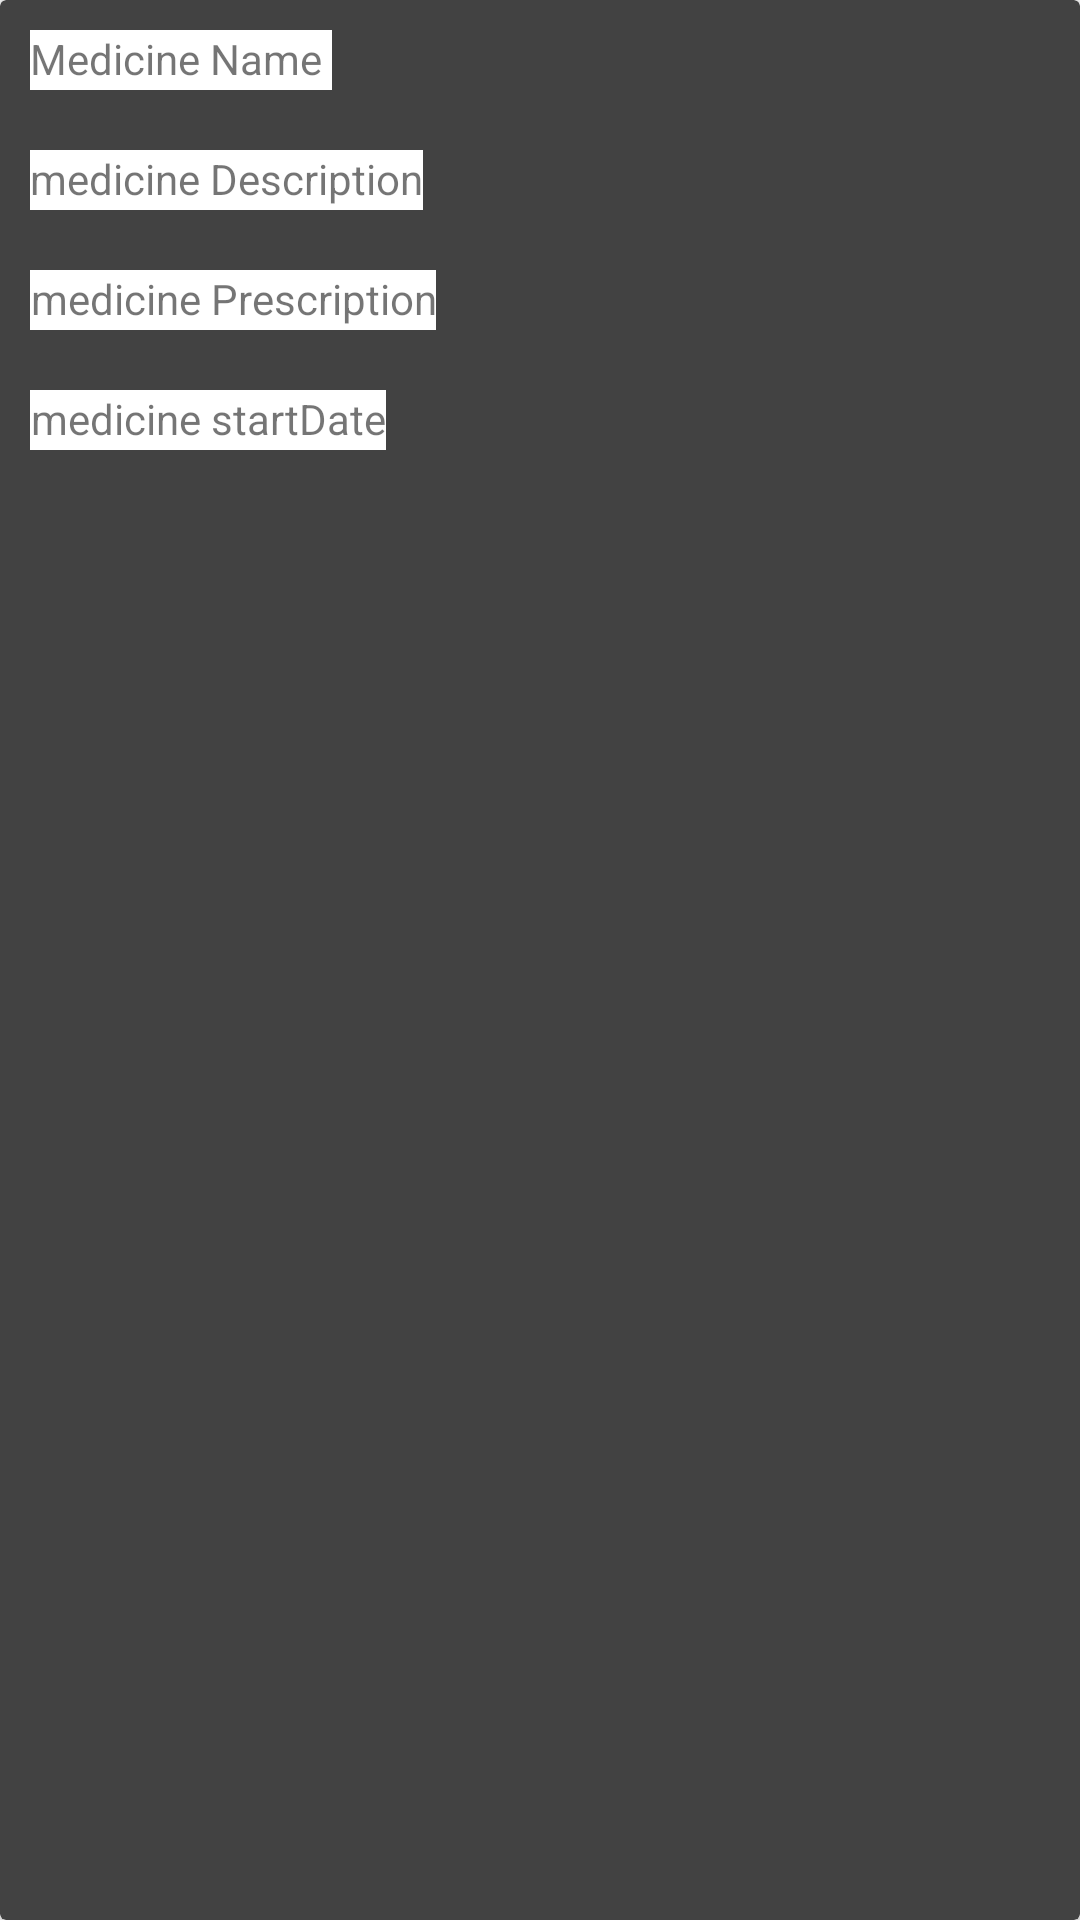

The Android layout XML behind this screen, and the referenced resources:
<!-- AndroidManifest.xml: application theme AppTheme -->
<!-- res/layout/medication_single_row.xml -->
<?xml version="1.0" encoding="utf-8"?>
<android.support.v7.widget.CardView
    xmlns:android="http://schemas.android.com/apk/res/android"
    android:backgroundTint="@color/cardview_dark_background"
    android:layout_margin="5dp"
    android:layout_width="match_parent"
    android:layout_height="wrap_content">

    <LinearLayout
        android:orientation="vertical"
        android:layout_width="match_parent"
        android:layout_height="wrap_content">

        <TextView
            android:id="@+id/textView"
            style="@style/customtxt"
            android:layout_width="wrap_content"
            android:layout_height="wrap_content"
            android:text="Medicine Name " />

        <TextView
            android:id="@+id/textView2"
            style="@style/customtxt"
            android:layout_width="wrap_content"
            android:layout_height="wrap_content"
            android:text="medicine Description" />

        <TextView
            android:id="@+id/textView3"
            style="@style/customtxt"
            android:layout_width="wrap_content"
            android:layout_height="wrap_content"
            android:text="medicine Prescription" />

        <TextView
            android:id="@+id/textView4"
            style="@style/customtxt"
            android:layout_width="wrap_content"
            android:layout_height="wrap_content"
            android:text="medicine startDate" />


    </LinearLayout>



</android.support.v7.widget.CardView>
<!-- resources referenced by this layout -->
<resources>
  <style name="customtxt">
          <item name="android:background">#fff</item>
          <item name="android:layout_margin">10dp</item>
          <item name="android:height">20dp</item>
          <item name="android:textAlignment">center</item>
          <item name="android:layout_gravity">left</item>
  
      </style>
  <style name="AppTheme" parent="Theme.AppCompat.Light.DarkActionBar">
          
          <item name="colorPrimary">@color/colorPrimary</item>
          <item name="colorPrimaryDark">@color/colorPrimaryDark</item>
          <item name="colorAccent">@color/colorAccent</item>
      </style>
  <!-- not gathered from this repository: default colours our renderer supplied (Android Studio template values) -->
  <color name="colorPrimary">#FF6200EE</color>
  <color name="colorPrimaryDark">#FF3700B3</color>
  <color name="colorAccent">#FF03DAC5</color>
</resources>
